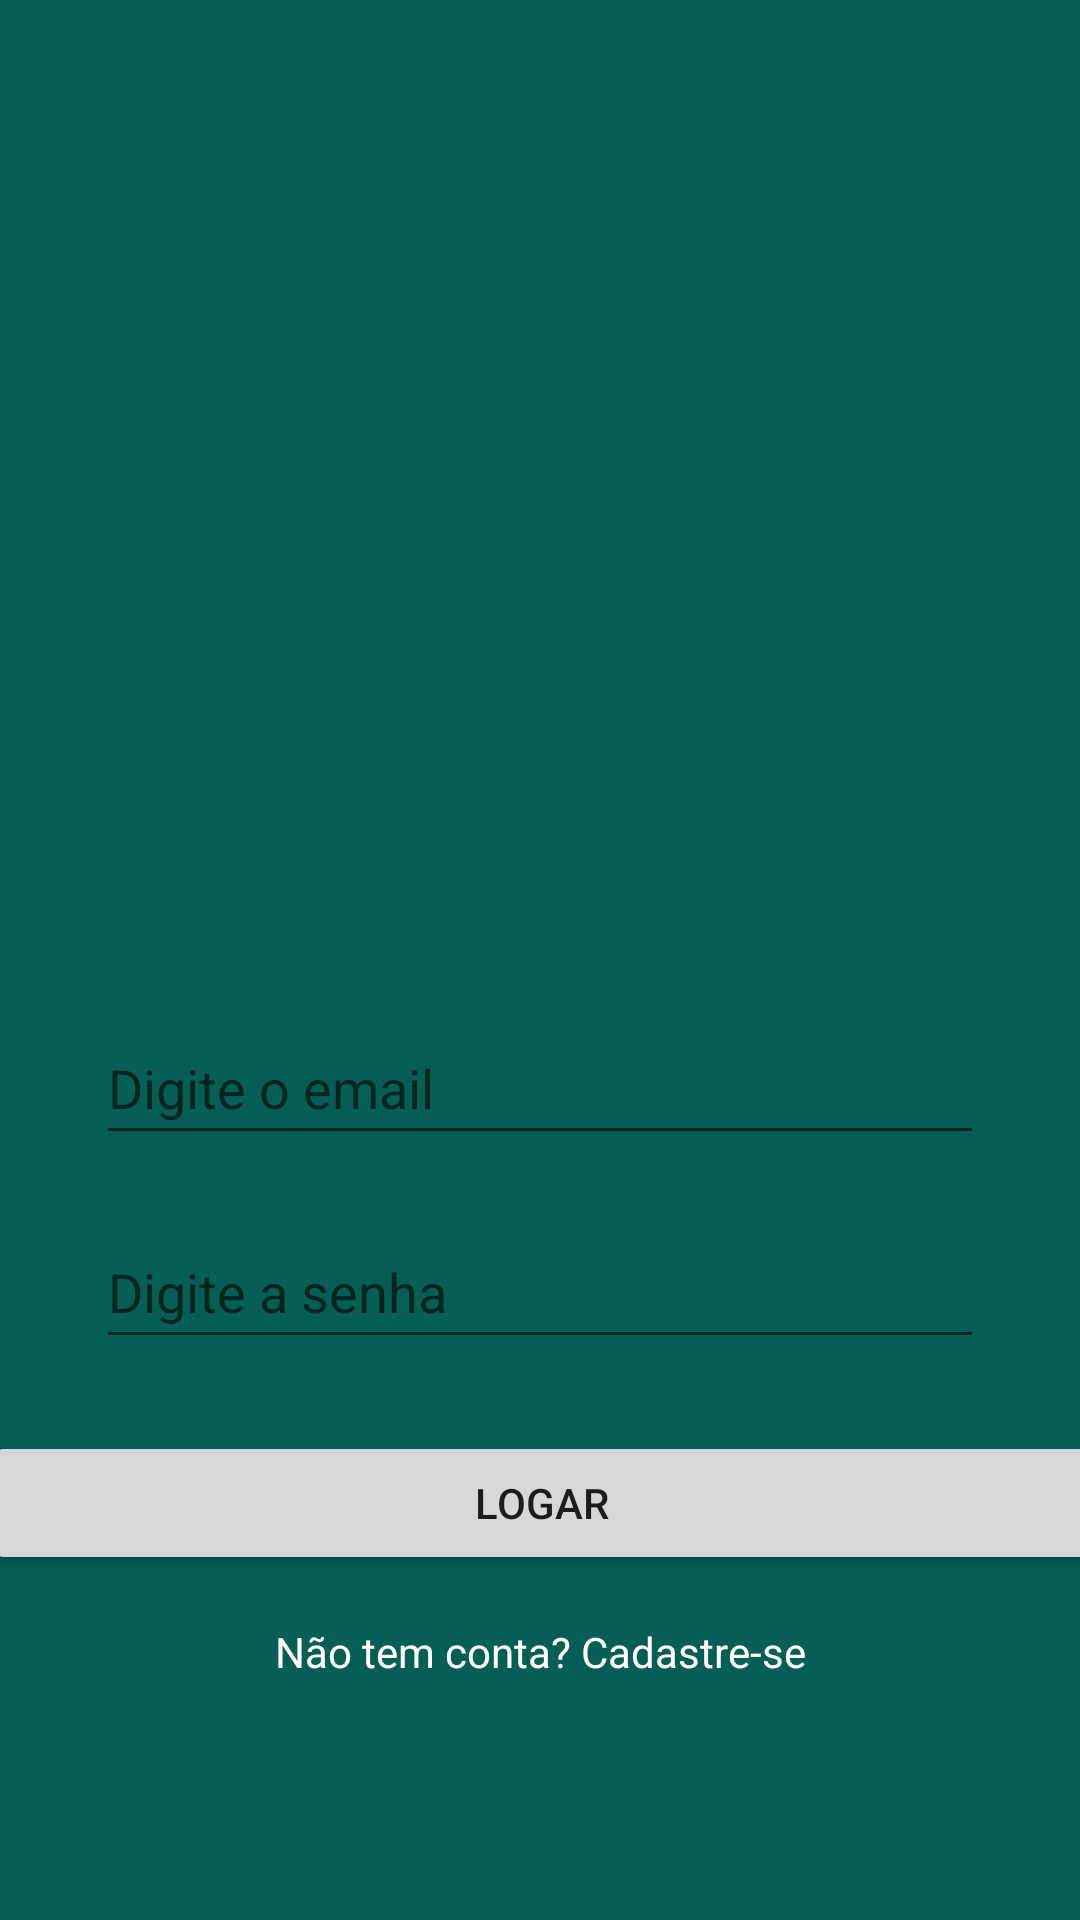

Android layout source for this screen:
<!-- AndroidManifest.xml: application theme Theme.WhatsApp -->
<!-- res/layout/activity_login.xml -->
<?xml version="1.0" encoding="utf-8"?>
<androidx.constraintlayout.widget.ConstraintLayout xmlns:android="http://schemas.android.com/apk/res/android"
    xmlns:app="http://schemas.android.com/apk/res-auto"
    xmlns:tools="http://schemas.android.com/tools"
    android:layout_width="match_parent"
    android:layout_height="match_parent"
    android:background="#075e54"
    tools:context="activity.LoginActivity">

    <ImageView
        android:id="@+id/imageView"
        android:layout_width="200dp"
        android:layout_height="157dp"
        android:layout_marginTop="160dp"
        app:layout_constraintEnd_toEndOf="parent"
        app:layout_constraintHorizontal_bias="0.497"
        app:layout_constraintStart_toStartOf="parent"
        app:layout_constraintTop_toTopOf="parent"
        app:srcCompat="@drawable/logo" />

    <EditText
        android:id="@+id/editSenhaLogin"
        android:layout_width="0dp"
        android:layout_height="wrap_content"
        android:layout_marginStart="32dp"
        android:layout_marginTop="20dp"
        android:layout_marginEnd="32dp"
        android:ems="10"
        android:hint="Digite a senha"
        android:inputType="textPassword"
        android:minHeight="48dp"
        app:layout_constraintEnd_toEndOf="parent"
        app:layout_constraintHorizontal_bias="0.0"
        app:layout_constraintStart_toStartOf="parent"
        app:layout_constraintTop_toBottomOf="@+id/editEmailLogin" />

    <EditText
        android:id="@+id/editEmailLogin"
        android:layout_width="0dp"
        android:layout_height="wrap_content"
        android:layout_marginStart="32dp"
        android:layout_marginTop="20dp"
        android:layout_marginEnd="32dp"
        android:ems="10"
        android:hint="Digite o email"
        android:inputType="textPersonName"
        android:minHeight="48dp"
        app:layout_constraintEnd_toEndOf="parent"
        app:layout_constraintHorizontal_bias="0.0"
        app:layout_constraintStart_toStartOf="parent"
        app:layout_constraintTop_toBottomOf="@+id/imageView" />

    <Button
        android:id="@+id/btnLogar"
        android:layout_width="371dp"
        android:layout_height="wrap_content"
        android:layout_marginTop="24dp"
        android:onClick="validarAutenticacaoUsuario"
        android:text="Logar"
        app:layout_constraintEnd_toEndOf="parent"
        app:layout_constraintStart_toStartOf="parent"
        app:layout_constraintTop_toBottomOf="@+id/editSenhaLogin" />

    <TextView
        android:id="@+id/textView"
        android:layout_width="wrap_content"
        android:layout_height="wrap_content"
        android:layout_marginTop="16dp"
        android:minHeight="48dp"
        android:onClick="abrirTelaCadastro"
        android:text="Não tem conta? Cadastre-se"
        android:textColor="@color/white"
        app:layout_constraintEnd_toEndOf="parent"
        app:layout_constraintStart_toStartOf="parent"
        app:layout_constraintTop_toBottomOf="@+id/btnLogar" />

</androidx.constraintlayout.widget.ConstraintLayout>
<!-- resources referenced by this layout -->
<resources>
  <style name="Theme.WhatsApp" parent="Theme.MaterialComponents.DayNight.NoActionBar">
          
          <item name="colorPrimary">#075e54</item>
          <item name="colorPrimaryVariant">#054d44</item>
          <item name="colorOnPrimary">@color/white</item>
          <item name="colorAccent">#25d366</item>
          
          <item name="colorSecondary">@color/teal_200</item>
          <item name="colorSecondaryVariant">@color/teal_700</item>
          <item name="colorOnSecondary">@color/white</item>
          
          <item name="android:statusBarColor" tools:targetApi="l">?attr/colorPrimaryVariant</item>
          
      </style>
  <!-- not gathered from this repository: default colours our renderer supplied (Android Studio template values) -->
  <color name="teal_200">#FF03DAC5</color>
  <color name="teal_700">#FF018786</color>
  <color name="white">#FFFFFFFF</color>
</resources>
